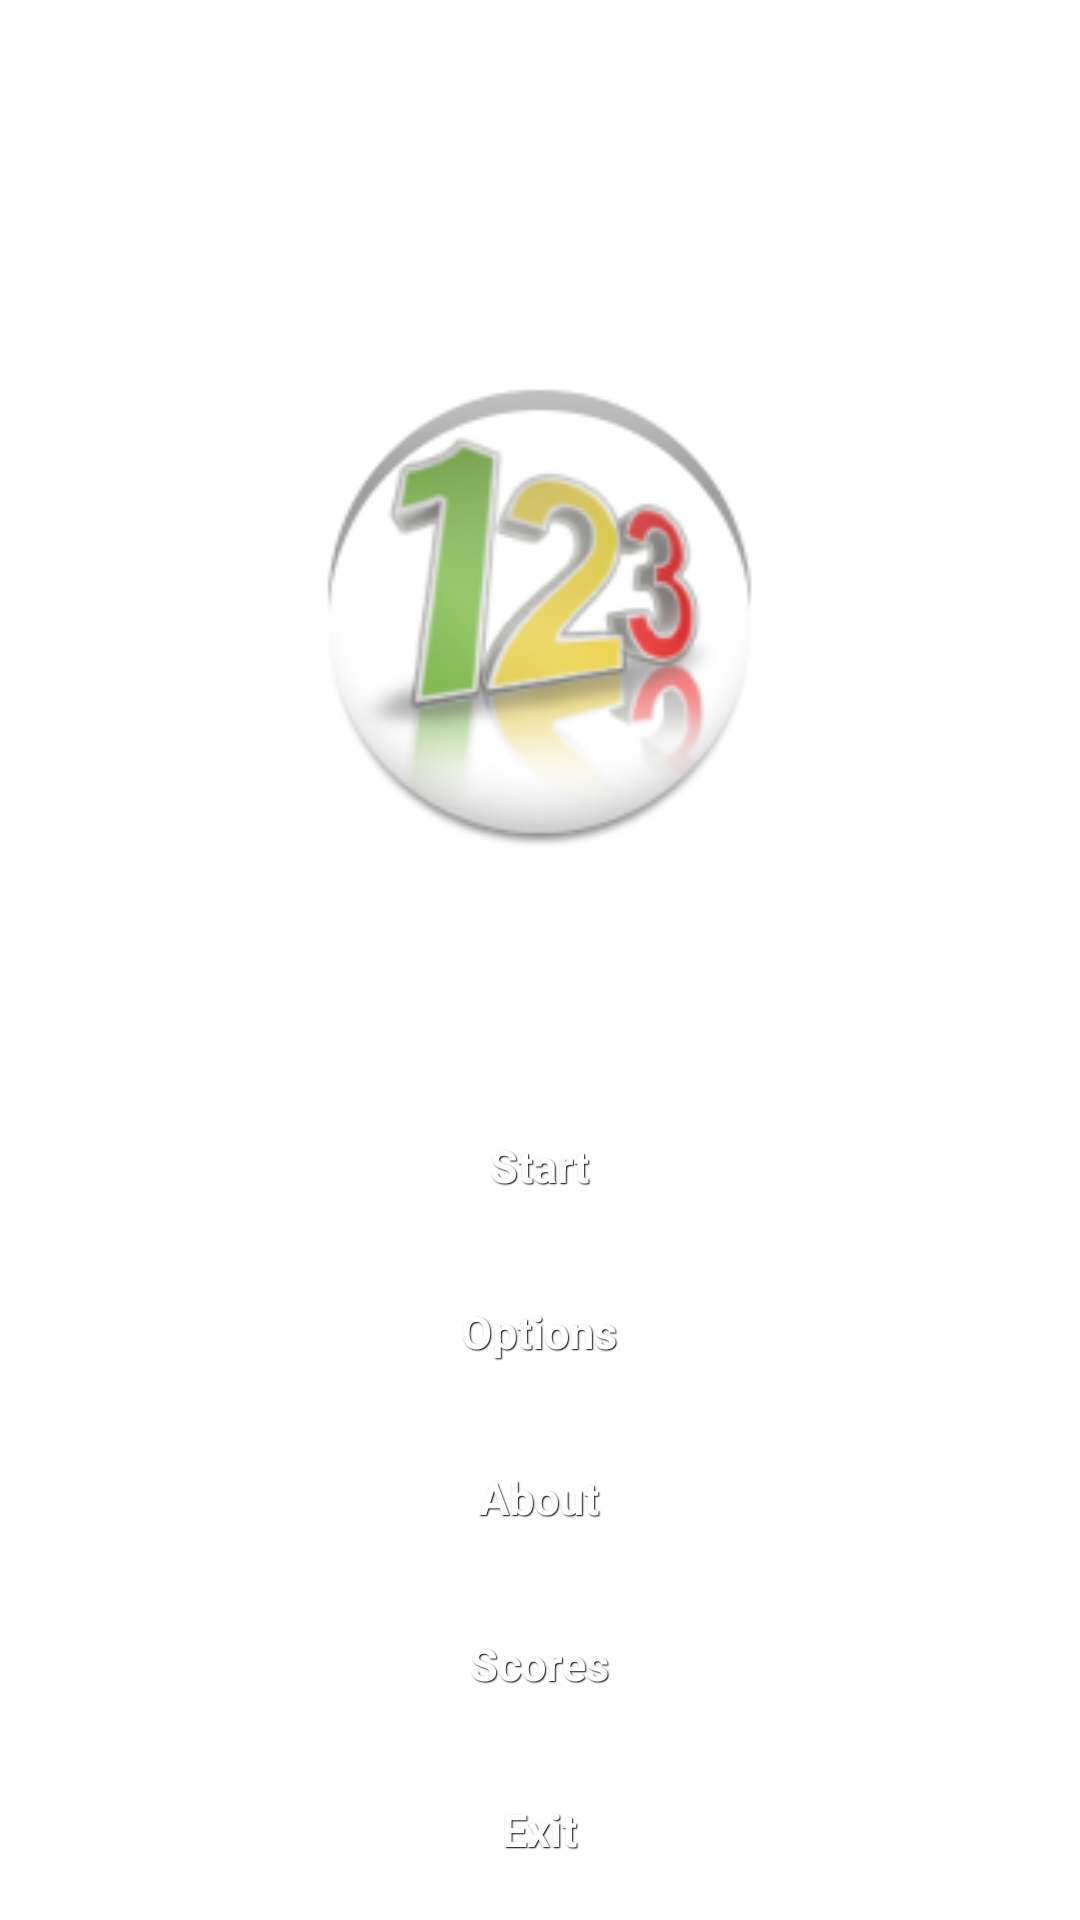

The Android layout XML behind this screen, and the referenced resources:
<!-- AndroidManifest.xml: application theme AppTheme -->
<!-- res/layout/menu.xml -->
<?xml version="1.0" encoding="utf-8"?>
<LinearLayout xmlns:android="http://schemas.android.com/apk/res/android"
    android:id="@+id/linearId"
    android:layout_width="match_parent"
    android:layout_height="match_parent"
    android:background="@drawable/back"
    android:orientation="vertical" >

    <TextView
        android:id="@+id/textgame"
        android:layout_width="wrap_content"
        android:layout_height="wrap_content"
        android:layout_gravity="center"
        android:layout_margin="10dp"
        android:text="Number Game"
        android:textAppearance="?android:attr/textAppearanceLarge"
        android:textColor="@color/textcolor"
        android:textStyle="bold"
        android:typeface="monospace" />

    <ImageView
        android:id="@+id/imageView1"
        android:layout_width="161dp"
        android:layout_height="142dp"
        android:layout_gravity="center"
        android:layout_weight="0.19"
        android:src="@drawable/ic_launcher" />

    <Button
        android:id="@+id/btnStart"
        style="@style/btnStyleGenoa"
        android:layout_width="277dp"
        android:layout_height="wrap_content"
        android:layout_gravity="center"
        android:layout_marginBottom="10dp"
        android:layout_marginLeft="20dp"
        android:layout_marginRight="20dp"
        android:layout_marginTop="10dp"
        android:clickable="true"
        android:text="Start" />

    <Button
        android:id="@+id/btnSet"
        style="@style/btnStyleGenoa"
        android:layout_width="277dp"
        android:layout_height="wrap_content"
        android:layout_gravity="center"
        android:layout_marginBottom="10dp"
        android:layout_marginLeft="20dp"
        android:layout_marginRight="20dp"
        android:layout_marginTop="5dp"
        android:clickable="true"
        android:text="Options" />

    <Button
        android:id="@+id/btnAbout"
        style="@style/btnStyleGenoa"
        android:layout_width="277dp"
        android:layout_height="wrap_content"
        android:layout_gravity="center"
        android:layout_marginBottom="10dp"
        android:layout_marginLeft="20dp"
        android:layout_marginRight="20dp"
        android:layout_marginTop="5dp"
        android:clickable="true"
        android:text="About" />

    <Button
        android:id="@+id/btnScore"
        style="@style/btnStyleGenoa"
        android:layout_width="277dp"
        android:layout_height="wrap_content"
        android:layout_gravity="center"
        android:layout_marginBottom="10dp"
        android:layout_marginLeft="20dp"
        android:layout_marginRight="20dp"
        android:layout_marginTop="5dp"
        android:clickable="true"
        android:text="Scores" />

    <Button
        android:id="@+id/btnExit"
        style="@style/btnStyleGenoa"
        android:layout_width="277dp"
        android:layout_height="wrap_content"
        android:layout_gravity="center"
        android:layout_marginBottom="10dp"
        android:layout_marginLeft="20dp"
        android:layout_marginRight="20dp"
        android:layout_marginTop="5dp"
        android:clickable="true"
        android:text="Exit" />

</LinearLayout>
<!-- resources referenced by this layout -->
<resources>
  <color name="textcolor">#FFF</color>
  <!-- drawable ic_launcher: png bitmap (drawable-hdpi, 7809 bytes) -->
  <style name="btnStyleGenoa" parent="@android:style/Widget.Button">
         <item name="android:textSize">15sp</item>
         <item name="android:textStyle">bold</item>
         <item name="android:textColor">#FFFFFF</item>
         <item name="android:gravity">center</item>
         <item name="android:shadowColor">#000000</item>
         <item name="android:shadowDx">1</item>
         <item name="android:shadowDy">1</item>
         <item name="android:shadowRadius">0.6</item>
         <item name="android:background">@drawable/custom_btn_genoa</item>
         <item name="android:padding">10dip</item>
     </style>
  <style name="AppTheme" parent="AppBaseTheme">
          
      </style>
  <style name="AppBaseTheme" parent="android:Theme.Light">
          
      </style>
</resources>
